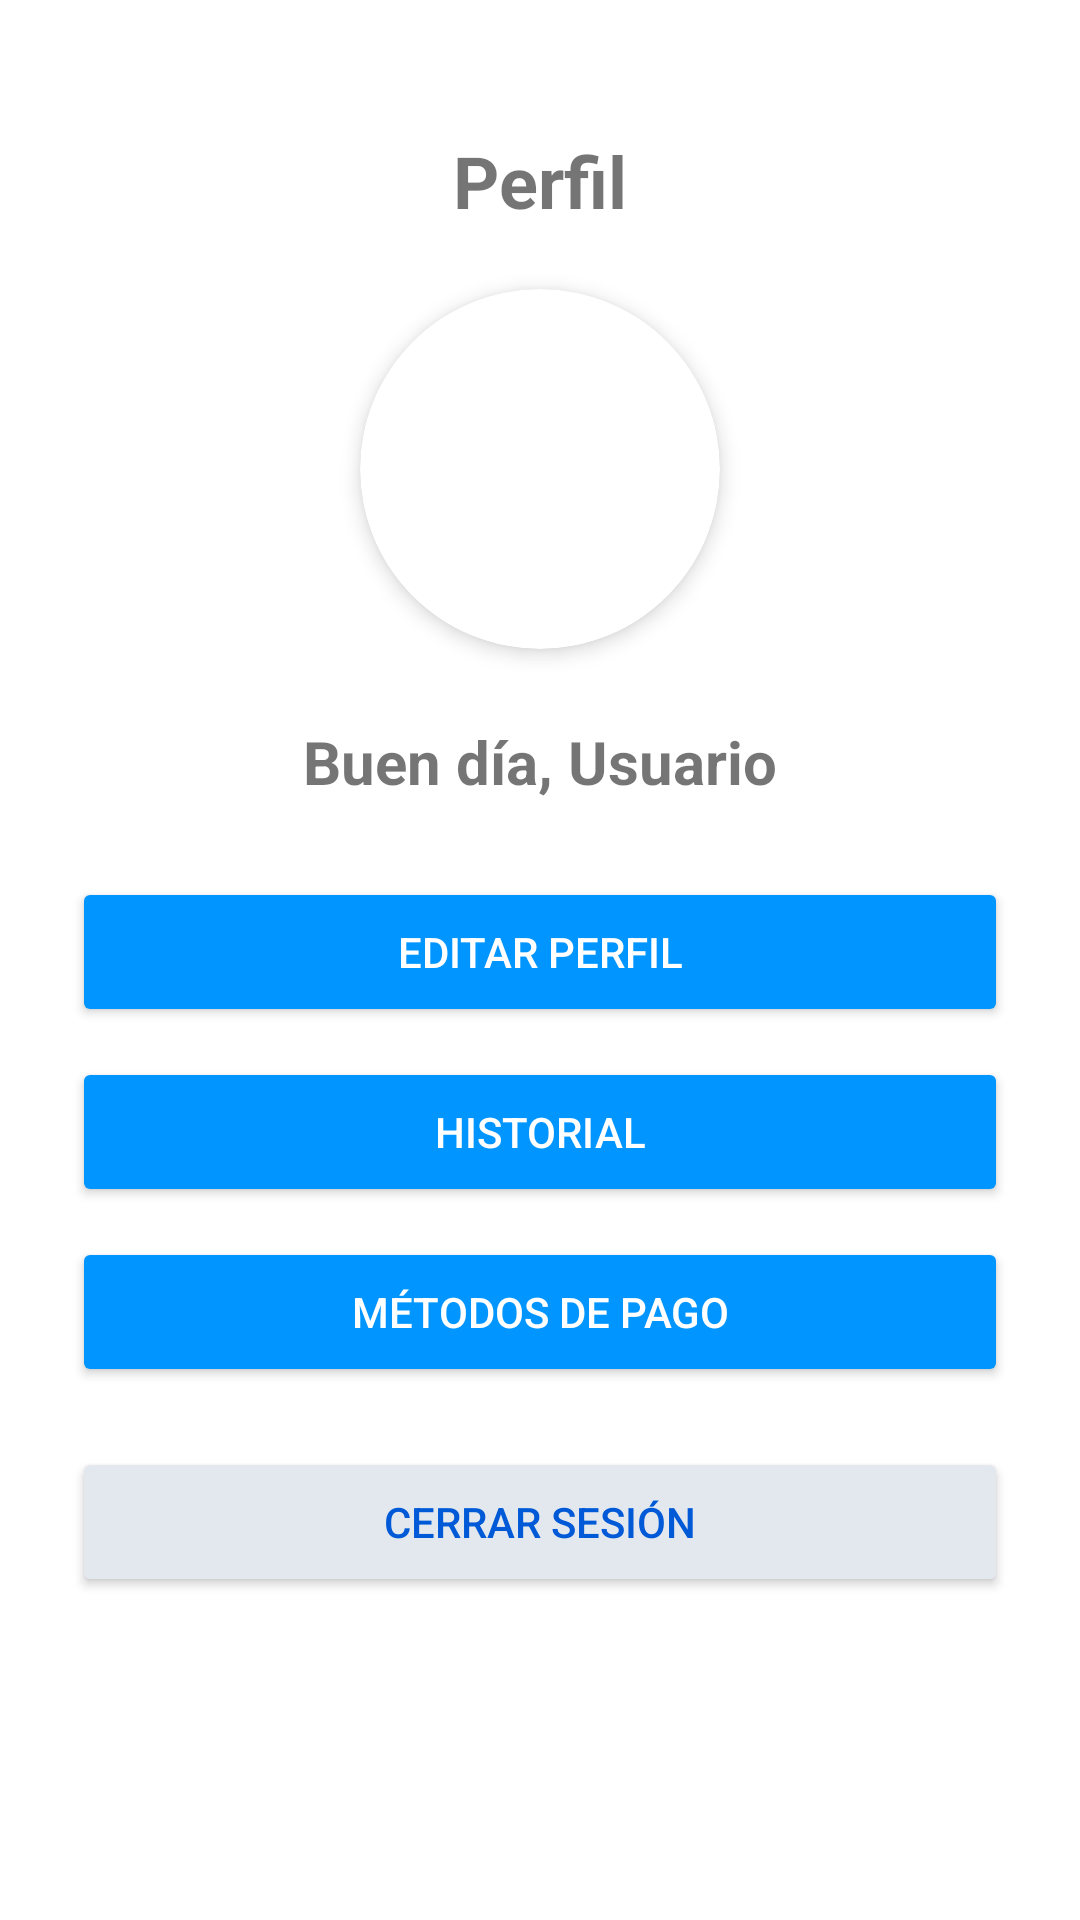

The Android layout XML behind this screen, and the referenced resources:
<!-- AndroidManifest.xml: application theme Theme.SmartParking -->
<!-- res/layout/fragment_profile.xml -->
<?xml version="1.0" encoding="utf-8"?>
<androidx.constraintlayout.widget.ConstraintLayout xmlns:android="http://schemas.android.com/apk/res/android"
    xmlns:app="http://schemas.android.com/apk/res-auto"
    xmlns:tools="http://schemas.android.com/tools"
    android:layout_width="match_parent"
    android:layout_height="match_parent"
    tools:context=".ui.profile.ProfileFragment">

    <LinearLayout
        android:layout_width="match_parent"
        android:layout_height="wrap_content"
        android:orientation="vertical"
        android:padding="24dp"
        android:gravity="center_horizontal"
        app:layout_constraintLeft_toLeftOf="parent"
        app:layout_constraintTop_toTopOf="parent">

        
        <TextView
            android:id="@+id/txtPerfilTitulo"
            android:layout_width="wrap_content"
            android:layout_height="wrap_content"
            android:text="Perfil"
            android:textSize="24sp"
            android:textStyle="bold"
            android:layout_marginTop="20dp" />

        
        <androidx.cardview.widget.CardView
            android:layout_width="120dp"
            android:layout_height="120dp"
            android:layout_marginTop="20dp"
            android:layout_marginBottom="8dp"
            app:cardCornerRadius="60dp"
            app:cardElevation="4dp">

            <ImageView
                android:id="@+id/marco_foto_perfil_perfil"
                android:layout_width="match_parent"
                android:layout_height="match_parent"
                android:contentDescription="Foto de perfil"
                android:scaleType="centerCrop"
                android:src="@drawable/blank_profile_picture" />
        </androidx.cardview.widget.CardView>

        
        <TextView
            android:id="@+id/txtNombre"
            android:layout_width="wrap_content"
            android:layout_height="wrap_content"
            android:text="Buen día, Usuario"
            android:textSize="20sp"
            android:textStyle="bold"
            android:layout_marginTop="16dp" />

        
        <Button
            android:id="@+id/btnEditarPerfil"
            android:layout_width="match_parent"
            android:layout_height="50dp"
            android:layout_marginTop="25dp"
            android:text="EDITAR PERFIL"
            android:textAllCaps="true"
            android:backgroundTint="#0095FF"
            android:textColor="@android:color/white"
            android:layout_marginBottom="10dp" />

        <Button
            android:id="@+id/btnHistorial"
            android:layout_width="match_parent"
            android:layout_height="50dp"
            android:backgroundTint="#0095FF"
            android:text="HISTORIAL"
            android:textColor="@android:color/white"
            android:textAllCaps="true"
            android:layout_marginBottom="10dp" />

        <Button
            android:id="@+id/btnMetodosPago"
            android:layout_width="match_parent"
            android:layout_height="50dp"
            android:backgroundTint="#0095FF"
            android:text="MÉTODOS DE PAGO"
            android:textColor="@android:color/white"
            android:textAllCaps="true"
            android:layout_marginBottom="20dp" />

        <Button
            android:id="@+id/btnCerrarSesion"
            android:layout_width="match_parent"
            android:layout_height="50dp"
            android:backgroundTint="@color/app_surface_variant"
            android:text="Cerrar sesión"
            android:textAllCaps="true"
            android:textColor="@color/app_accent_text" />

    </LinearLayout>
</androidx.constraintlayout.widget.ConstraintLayout>
<!-- resources referenced by this layout -->
<resources>
  <color name="app_accent_text">#FF0059D6</color>
  <color name="app_surface_variant">#FFE3E8EE</color>
  <style name="Theme.SmartParking" parent="Theme.MaterialComponents.DayNight.DarkActionBar">
          
          <item name="colorPrimary">@color/sp_primary_blue</item>
          <item name="colorPrimaryVariant">@color/purple_700</item>
          <item name="colorOnPrimary">@color/white</item>
          
          <item name="colorSecondary">@color/teal_200</item>
          <item name="colorSecondaryVariant">@color/teal_700</item>
          <item name="colorOnSecondary">@color/black</item>
          
          <item name="android:statusBarColor">?attr/colorPrimaryVariant</item>
          
      </style>
  <color name="sp_primary_blue">#0098E6</color>
  <color name="purple_700">#FF3700B3</color>
  <color name="white">#FFFFFFFF</color>
  <color name="teal_200">#FF03DAC5</color>
  <color name="teal_700">#FF018786</color>
  <color name="black">#FF000000</color>
</resources>
